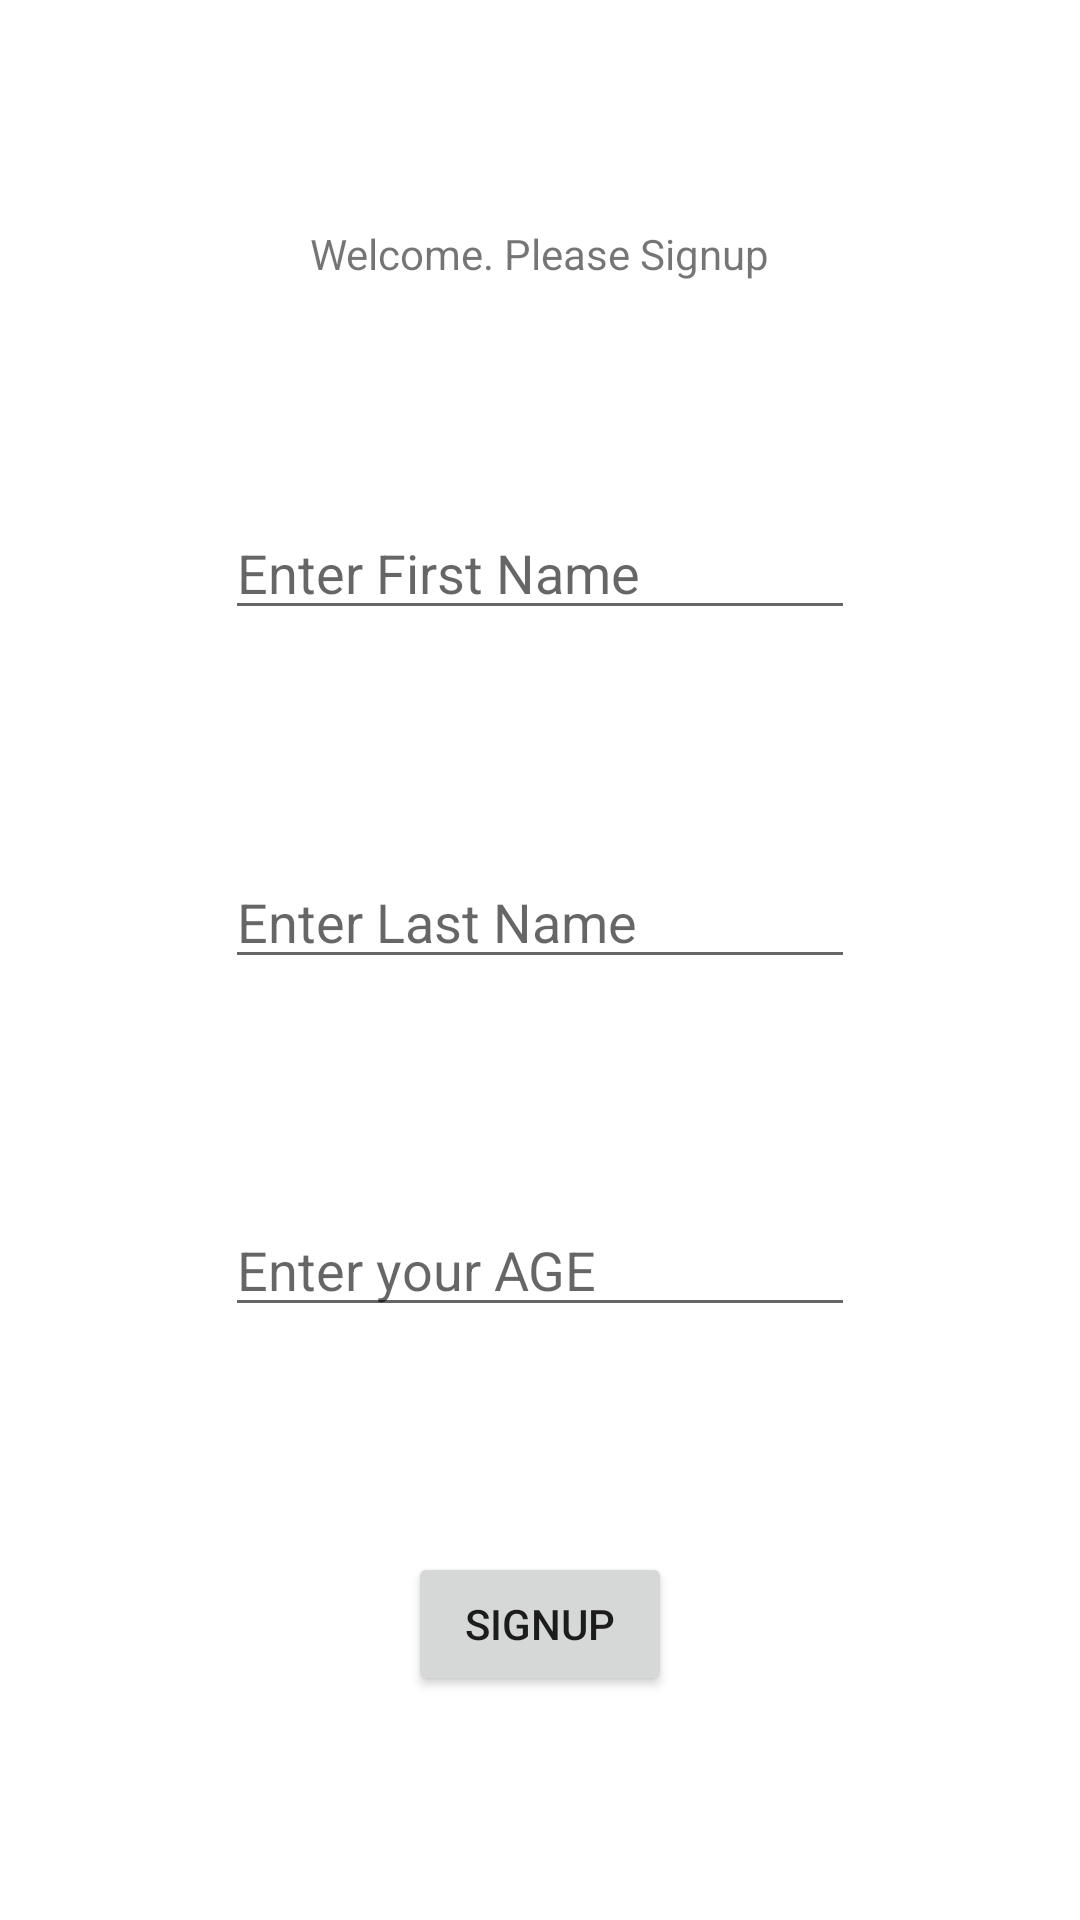

This screen was rendered from an Android layout file. Write that file and the resources it references.
<!-- AndroidManifest.xml: application theme Theme.Sos1 -->
<!-- res/layout/activity_sign_up.xml -->
<?xml version="1.0" encoding="utf-8"?>
<androidx.constraintlayout.widget.ConstraintLayout xmlns:android="http://schemas.android.com/apk/res/android"
    xmlns:app="http://schemas.android.com/apk/res-auto"
    xmlns:tools="http://schemas.android.com/tools"
    android:layout_width="match_parent"
    android:layout_height="match_parent"
    tools:context=".SignUp">

    <TextView
        android:id="@+id/signup_welcome"
        android:layout_width="wrap_content"
        android:layout_height="wrap_content"
        android:text="Welcome. Please Signup"
        app:layout_constraintBottom_toTopOf="@+id/signup_firstname"
        app:layout_constraintEnd_toEndOf="parent"
        app:layout_constraintHorizontal_bias="0.5"
        app:layout_constraintStart_toStartOf="parent"
        app:layout_constraintTop_toTopOf="parent"
        app:layout_constraintVertical_bias="0.141" />

    <EditText
        android:id="@+id/signup_firstname"
        android:layout_width="wrap_content"
        android:layout_height="wrap_content"
        android:ems="10"
        android:hint="Enter First Name"
        android:inputType="textPersonName"
        app:layout_constraintBottom_toTopOf="@+id/signup_lastname"
        app:layout_constraintEnd_toEndOf="parent"
        app:layout_constraintHorizontal_bias="0.5"
        app:layout_constraintStart_toStartOf="parent"
        app:layout_constraintTop_toBottomOf="@+id/signup_welcome" />

    <EditText
        android:id="@+id/signup_lastname"
        android:layout_width="wrap_content"
        android:layout_height="wrap_content"
        android:ems="10"
        android:hint="Enter Last Name"
        android:inputType="textPersonName"
        app:layout_constraintBottom_toTopOf="@+id/signup_age"
        app:layout_constraintEnd_toEndOf="parent"
        app:layout_constraintHorizontal_bias="0.5"
        app:layout_constraintStart_toStartOf="parent"
        app:layout_constraintTop_toBottomOf="@+id/signup_firstname" />

    <EditText
        android:id="@+id/signup_age"
        android:layout_width="wrap_content"
        android:layout_height="wrap_content"
        android:ems="10"
        android:hint="Enter your AGE"
        android:inputType="number"
        app:layout_constraintBottom_toTopOf="@+id/btn_signup"
        app:layout_constraintEnd_toEndOf="parent"
        app:layout_constraintHorizontal_bias="0.5"
        app:layout_constraintStart_toStartOf="parent"
        app:layout_constraintTop_toBottomOf="@+id/signup_lastname" />

    <Button
        android:id="@+id/btn_signup"
        android:layout_width="wrap_content"
        android:layout_height="wrap_content"
        android:text="SIGNUP"
        app:layout_constraintBottom_toBottomOf="parent"
        app:layout_constraintEnd_toEndOf="parent"
        app:layout_constraintHorizontal_bias="0.5"
        app:layout_constraintStart_toStartOf="parent"
        app:layout_constraintTop_toBottomOf="@+id/signup_age" />

</androidx.constraintlayout.widget.ConstraintLayout>
<!-- resources referenced by this layout -->
<resources>
  <style name="Theme.Sos1" parent="Theme.MaterialComponents.DayNight.DarkActionBar">
          
          <item name="colorPrimary">@color/purple_500</item>
          <item name="colorPrimaryVariant">@color/purple_700</item>
          <item name="colorOnPrimary">@color/white</item>
          
          <item name="colorSecondary">@color/teal_200</item>
          <item name="colorSecondaryVariant">@color/teal_700</item>
          <item name="colorOnSecondary">@color/black</item>
          
          <item name="android:statusBarColor" tools:targetApi="l">?attr/colorPrimaryVariant</item>
          
  
      </style>
  <color name="purple_500">#FF6200EE</color>
  <color name="purple_700">#FF3700B3</color>
  <color name="white">#FFFFFFFF</color>
  <color name="teal_200">#FF03DAC5</color>
  <color name="teal_700">#FF018786</color>
  <color name="black">#FF000000</color>
</resources>
